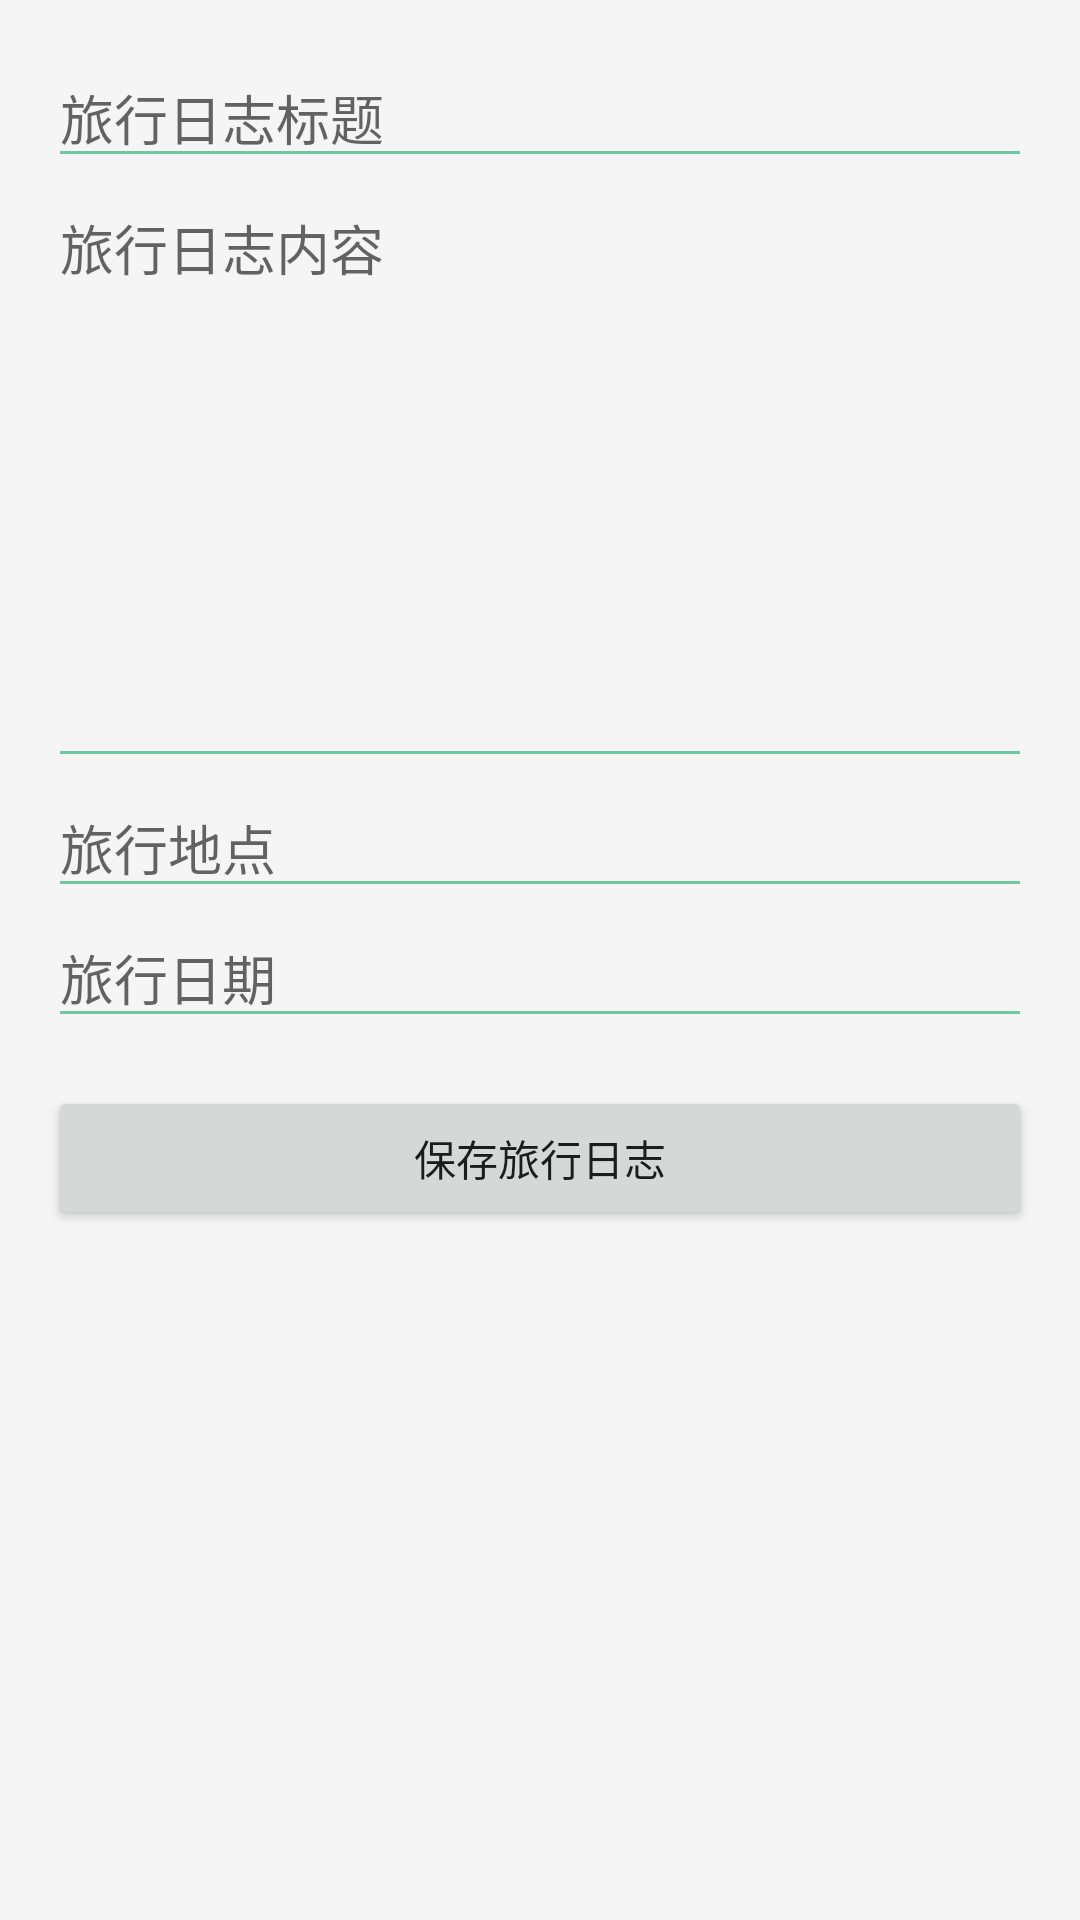

The Android layout XML behind this screen, and the referenced resources:
<!-- AndroidManifest.xml: activity theme Theme.TravelMate -->
<!-- res/layout/activity_add_travel_log.xml -->
<LinearLayout xmlns:android="http://schemas.android.com/apk/res/android"
    android:layout_width="match_parent"
    android:layout_height="match_parent"
    android:orientation="vertical"
    android:padding="16dp">

    
    <EditText
        android:id="@+id/log_title"
        android:layout_width="match_parent"
        android:layout_height="wrap_content"
        android:hint="旅行日志标题" />

    
    <EditText
        android:id="@+id/log_content"
        android:layout_width="match_parent"
        android:layout_height="200dp"
        android:hint="旅行日志内容"
        android:inputType="textMultiLine"
        android:gravity="top"
        android:scrollbars="vertical" />

    
    <EditText
        android:id="@+id/log_location"
        android:layout_width="match_parent"
        android:layout_height="wrap_content"
        android:hint="旅行地点" />

    
    <EditText
        android:id="@+id/log_date"
        android:layout_width="match_parent"
        android:layout_height="wrap_content"
        android:hint="旅行日期" />

    
    <Button
        android:id="@+id/save_button"
        android:layout_width="match_parent"
        android:layout_height="wrap_content"
        android:text="保存旅行日志"
        android:layout_marginTop="16dp" />
</LinearLayout>
<!-- resources referenced by this layout -->
<resources>
  <style name="Theme.TravelMate" parent="Theme.MaterialComponents.Light.NoActionBar">
          
          <item name="colorPrimary">@color/primaryColor</item>
          <item name="colorPrimaryVariant">@color/primaryDarkColor</item>
          <item name="colorOnPrimary">@color/textColorPrimary</item>
          <item name="colorSecondary">@color/secondaryColor</item>
          <item name="colorSecondaryVariant">@color/secondaryDarkColor</item>
          <item name="colorOnSecondary">@color/textColorPrimary</item>
          <item name="android:windowBackground">@color/backgroundColor</item>
          <item name="colorControlNormal">@color/primaryLightColor</item>
          <item name="colorControlActivated">@color/primaryColor</item>
          <item name="colorControlHighlight">@color/primaryLightColor</item>
          <item name="android:statusBarColor">@color/primaryDarkColor</item>
          <item name="android:navigationBarColor">@color/primaryColor</item>
      </style>
  <color name="primaryColor">#008060</color>
  <color name="primaryDarkColor">#005940</color>
  <color name="textColorPrimary">#FFFFFF</color>
  <color name="secondaryColor">#00BFA5</color>
  <color name="secondaryDarkColor">#008374</color>
  <color name="backgroundColor">#F5F5F5</color>
  <color name="primaryLightColor">#70C8A0</color>
</resources>
